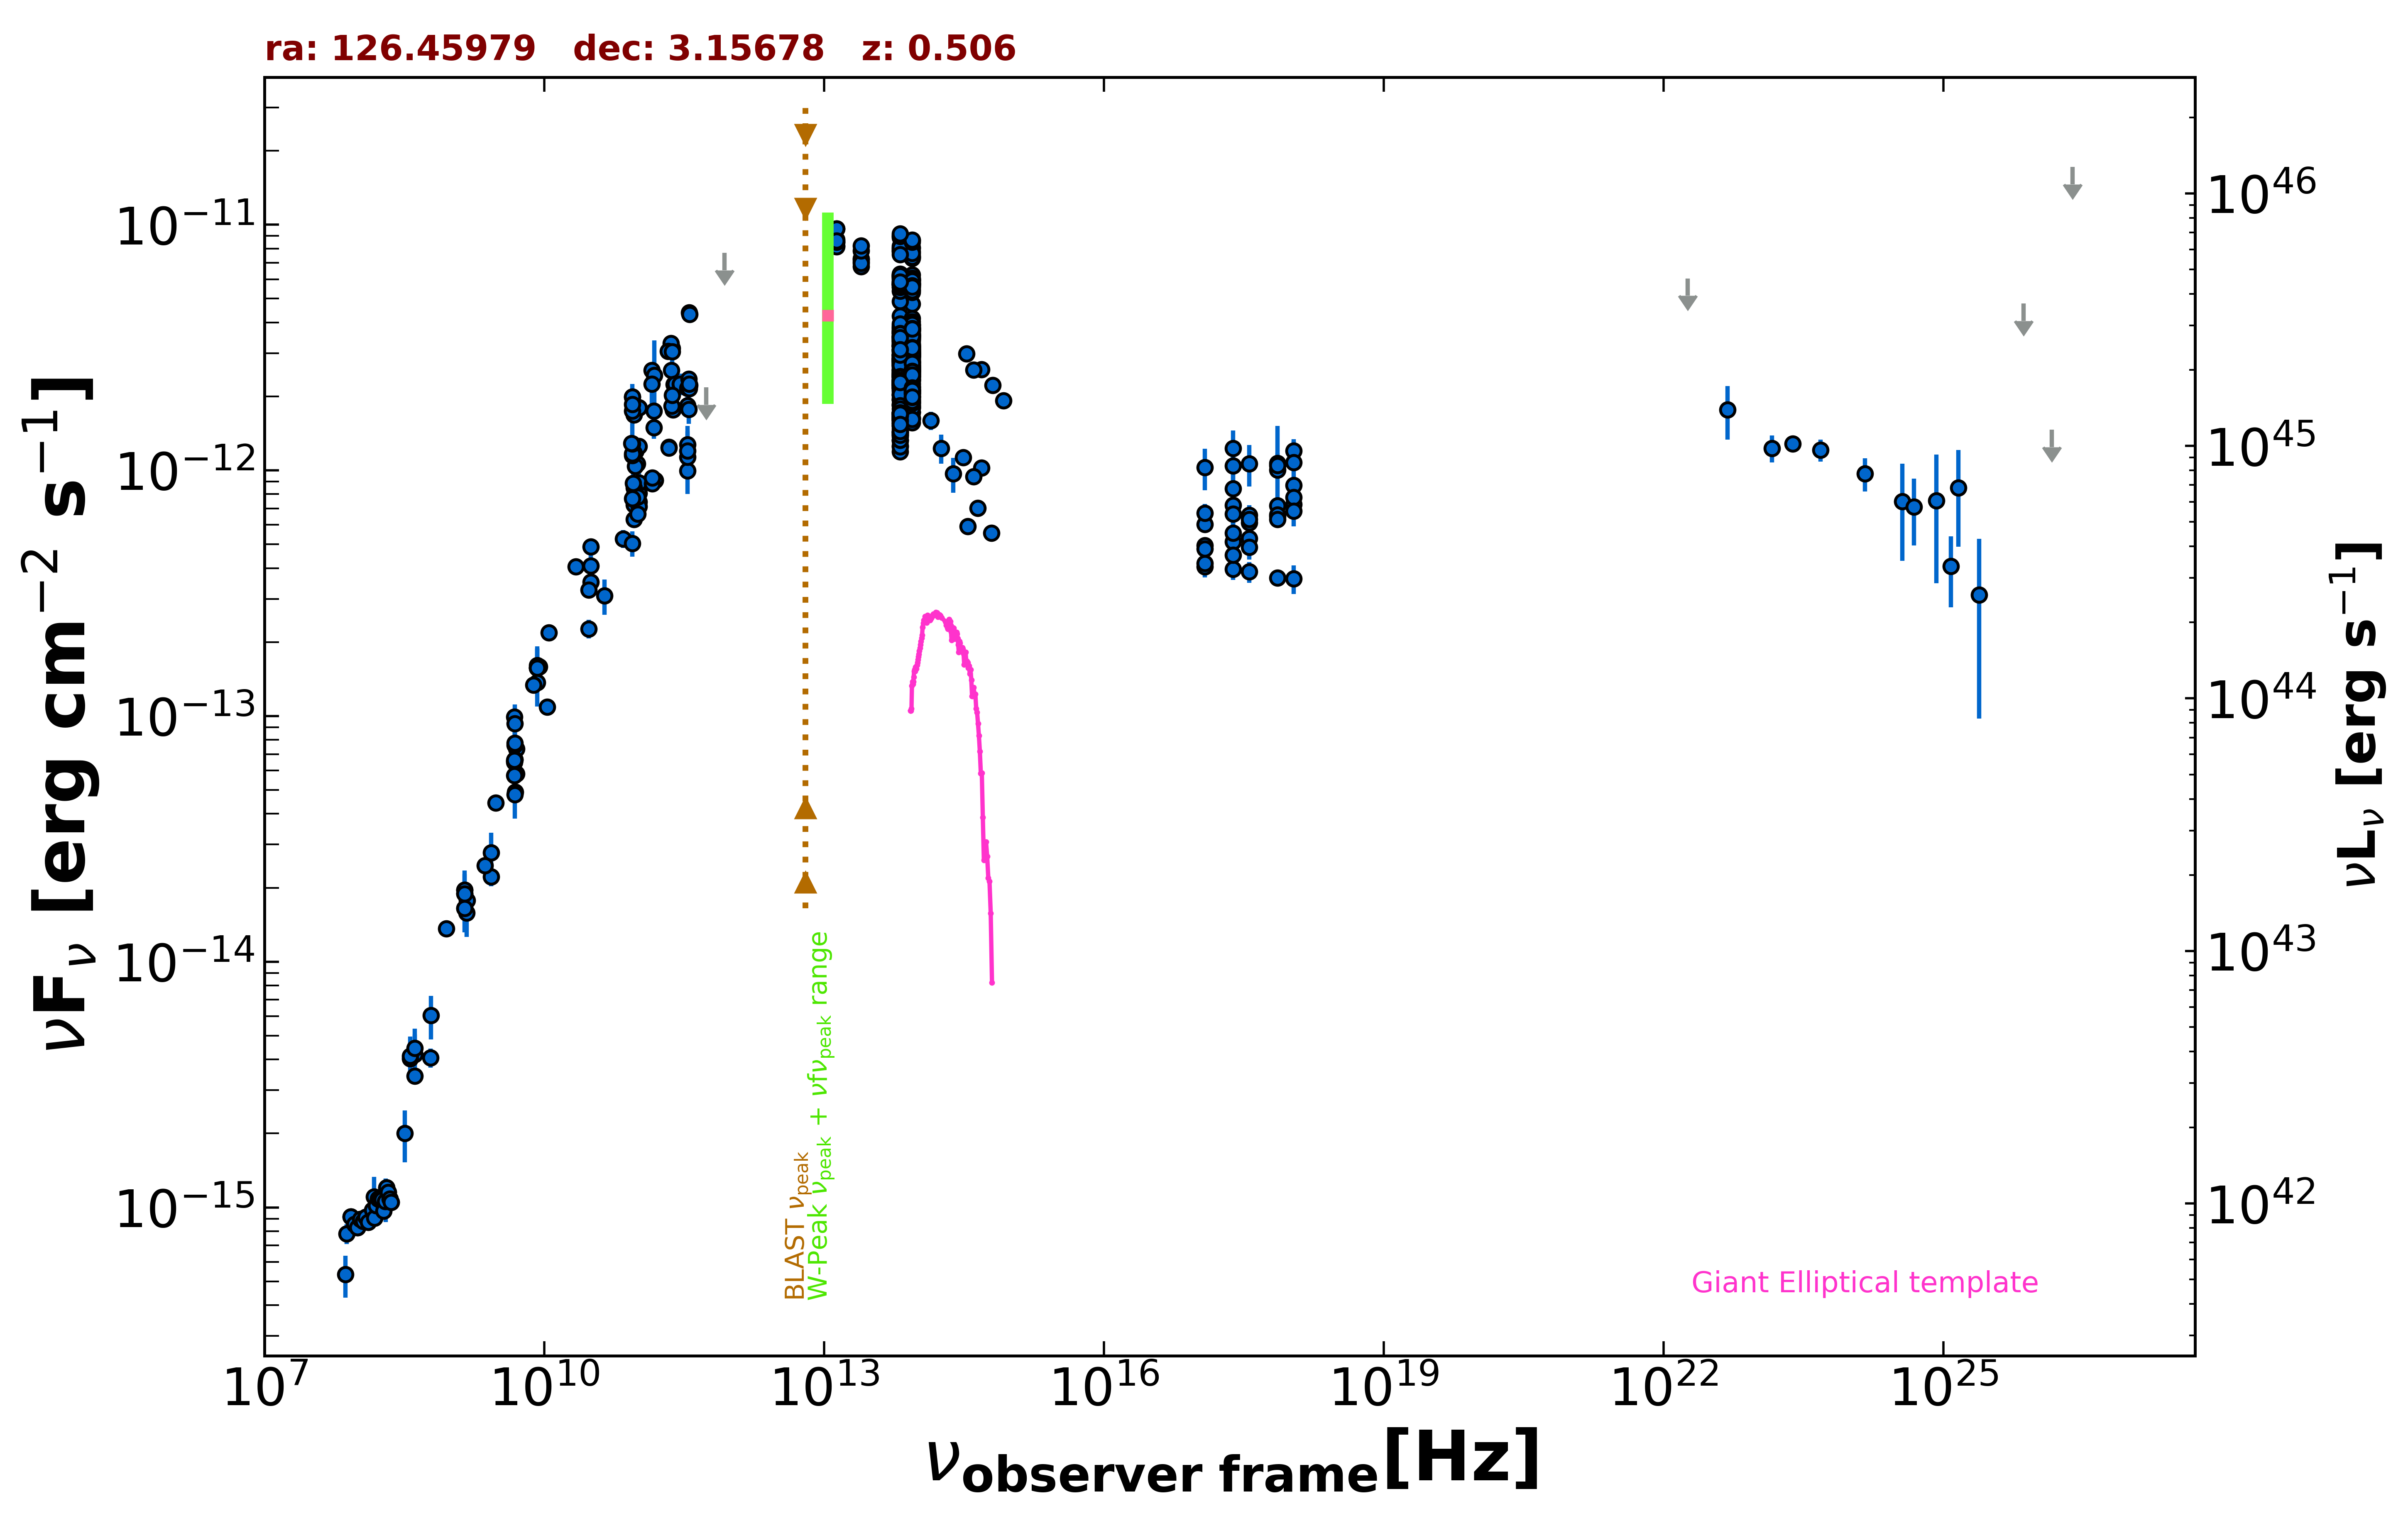

The table this chart was drawn from, first rows:
freq., flux, err_flux, MJD_start, MJD_end, flag, catalog, reference
1.400e+09, 1.650e-14, 5.000e-18, 55000, 55000, , FIRST, White et al. 1997  ApJ  475 479
1.400e+09, 1.960e-14, 5.900e-16, 55000, 55000, , NVSS, Condon et al. 1998  AJ  115  1693
8.870e+08, 1.361e-14, 9.550e-16, 55000, 55000, , RACS, Hale et al. 2021  PASA  38  e058
3.000e+09, 4.434e-14, 1.450e-16, 55000, 55000, , VLASSQL, Gordon et al. 2021  ApJS  255  30
2.418e+17, 8.437e-13, 3.574e-13, 55000, 55000, , XMMSL2, Saxton et al. 2008  A&A  480  611
7.253e+17, 1.070e-12, 4.444e-13, 55000, 55000, , XMMSL2, Saxton et al. 2008  A&A  480  611
2.418e+17, 1.228e-12, 2.255e-13, 55000, 55000, , RASS, Boller et al. 2016  A&A  103  1
2.418e+17, 5.116e-13, 2.580e-14, 54453, 55498, , 1OUSX, Giommi et al. in preparation
1.209e+17, 4.937e-13, 2.570e-14, 54453, 55498, , 1OUSX, Giommi et al. in preparation
3.627e+17, 5.294e-13, 2.580e-14, 54453, 55498, , 1OUSX, Giommi et al. in preparation
7.253e+17, 6.491e-13, 1.930e-14, 54453, 55498, , 1OUSX, Giommi et al. in preparation
1.088e+18, 7.274e-13, 4.270e-14, 54453, 55498, , 1OUSX, Giommi et al. in preparation
7.253e+17, 7.183e-13, 2.175e-14, 55000, 55000, , 2SXPS, Evans et al. 2020  ApJS  247  54
1.209e+17, 6.032e-13, 3.055e-14, 55000, 55000, , 2SXPS, Evans et al. 2020  ApJS  247  54
3.627e+17, 6.126e-13, 3.130e-14, 55000, 55000, , 2SXPS, Evans et al. 2020  ApJS  247  54
1.088e+18, 8.700e-13, 5.025e-14, 55000, 55000, , 2SXPS, Evans et al. 2020  ApJS  247  54
2.418e+17, 7.221e-13, 2.550e-14, 55000, 55000, , IPC2E, Harris et al. 1990  VizieR  IX/13/2e
1.500e+08, 9.387e-16, 9.410e-17, 55000, 55000, , TGSS150, Intema et al. 2017  A&A  598  A781
8.400e+09, 1.574e-13, 0.000e+00, 55000, 55000, , CRATES, Healey et al. 2007  ApJS  171  61
4.800e+09, 6.499e-14, 5.760e-15, 55000, 55000, , GB6, Gregory et al. 1996  ApJS  103  427
4.800e+09, 6.557e-14, 9.120e-15, 55000, 55000, , GB87, Gregory et al. 1992  VizieR  VIII/14/j20…
4.080e+08, 4.202e-15, 8.565e-16, 55000, 55000, , KUEHR, Kuehr et al. 1981  A&AS  45  367
5.009e+09, 5.810e-14, 3.505e-15, 55000, 55000, , KUEHR, Kuehr et al. 1981  A&AS  45  367
4.080e+08, 3.427e-15, 2.040e-16, 55000, 55000, , KUEHR, Kuehr et al. 1981  A&AS  45  367
4.900e+09, 4.900e-14, 2.450e-15, 55000, 55000, , KUEHR, Kuehr et al. 1981  A&AS  45  367
3.140e+10, 4.082e-13, 5.970e-14, 55000, 55000, , KUEHR, Kuehr et al. 1981  A&AS  45  367
3.140e+10, 4.898e-13, 2.515e-14, 55000, 55000, , KUEHR, Kuehr et al. 1981  A&AS  45  367
3.140e+10, 3.517e-13, 2.510e-14, 55000, 55000, , KUEHR, Kuehr et al. 1981  A&AS  45  367
2.700e+09, 2.214e-14, 1.890e-15, 55000, 55000, , KUEHR, Kuehr et al. 1981  A&AS  45  367
3.180e+08, 2.003e-15, 4.770e-16, 55000, 55000, , KUEHR, Kuehr et al. 1981  A&AS  45  367
1.480e+09, 1.776e-14, 8.900e-16, 55000, 55000, , KUEHR, Kuehr et al. 1981  A&AS  45  367
1.070e+10, 1.091e-13, 1.100e-15, 55000, 55000, , KUEHR, Kuehr et al. 1981  A&AS  45  367
6.060e+08, 4.060e-15, 3.635e-16, 55000, 55000, , KUEHR, Kuehr et al. 1981  A&AS  45  367
5.009e+09, 7.363e-14, 4.005e-15, 55000, 55000, , KUEHR, Kuehr et al. 1981  A&AS  45  367
8.870e+09, 1.588e-13, 5.300e-15, 55000, 55000, , KUEHR, Kuehr et al. 1981  A&AS  45  367
4.850e+09, 6.640e-14, 0.000e+00, 55000, 55000, , NORTH20, White and Becker  1992  ApJS  79  331
1.400e+09, 1.896e-14, 0.000e+00, 55000, 55000, , NORTH20, White and Becker  1992  ApJS  79  331
3.650e+08, 4.041e-15, 0.000e+00, 55000, 55000, , NORTH20, White and Becker  1992  ApJS  79  331
4.800e+09, 9.907e-14, 4.740e-15, 55000, 55000, , PMN, Griffith et al. 1993-1996  VizieR  VIII/…
9.146e+10, 1.683e-12, 5.500e-14, 56655, 56655, , ALMA, Bonato et al. 2019  MNRAS  485  1188
1.035e+11, 1.801e-12, 7.250e-14, 56655, 56655, , ALMA, Bonato et al. 2019  MNRAS  485  1188
9.146e+10, 1.683e-12, 1.280e-13, 56657, 56657, , ALMA, Bonato et al. 2019  MNRAS  485  1188
1.035e+11, 1.801e-12, 1.140e-13, 56657, 56657, , ALMA, Bonato et al. 2019  MNRAS  485  1188
2.350e+11, 3.134e-12, 1.570e-13, 56672, 56672, , ALMA, Bonato et al. 2019  MNRAS  485  1188
8.827e+10, 1.993e-12, 9.950e-14, 56681, 56681, , ALMA, Bonato et al. 2019  MNRAS  485  1188
8.827e+10, 1.993e-12, 9.950e-14, 56681, 56681, , ALMA, Bonato et al. 2019  MNRAS  485  1188
3.568e+11, 4.393e-12, 2.200e-13, 56709, 56709, , ALMA, Bonato et al. 2019  MNRAS  485  1188
3.597e+11, 4.321e-12, 2.160e-13, 56709, 56709, , ALMA, Bonato et al. 2019  MNRAS  485  1188
2.272e+11, 3.289e-12, 2.270e-13, 56738, 56738, , ALMA, Bonato et al. 2019  MNRAS  485  1188
2.129e+11, 3.058e-12, 2.125e-13, 56740, 56740, , ALMA, Bonato et al. 2019  MNRAS  485  1188
2.303e+11, 2.552e-12, 1.280e-13, 56838, 56838, , ALMA, Bonato et al. 2019  MNRAS  485  1188
2.449e+11, 2.238e-12, 1.120e-13, 56858, 56858, , ALMA, Bonato et al. 2019  MNRAS  485  1188
2.526e+11, 2.248e-12, 1.125e-13, 56858, 56858, , ALMA, Bonato et al. 2019  MNRAS  485  1188
9.506e+10, 1.198e-12, 9.500e-14, 56979, 56979, , ALMA, Bonato et al. 2019  MNRAS  485  1188
2.850e+11, 2.249e-12, 2.280e-13, 56979, 56979, , ALMA, Bonato et al. 2019  MNRAS  485  1188
3.435e+11, 2.160e-12, 1.075e-13, 57003, 57003, , ALMA, Bonato et al. 2019  MNRAS  485  1188
3.598e+11, 2.224e-12, 1.115e-13, 57017, 57017, , ALMA, Bonato et al. 2019  MNRAS  485  1188
3.590e+11, 2.186e-12, 1.095e-13, 57017, 57017, , ALMA, Bonato et al. 2019  MNRAS  485  1188
2.400e+11, 1.763e-12, 8.800e-14, 57021, 57021, , ALMA, Bonato et al. 2019  MNRAS  485  1188
3.552e+11, 2.353e-12, 1.180e-13, 57024, 57024, , ALMA, Bonato et al. 2019  MNRAS  485  1188
... 716 more rows
